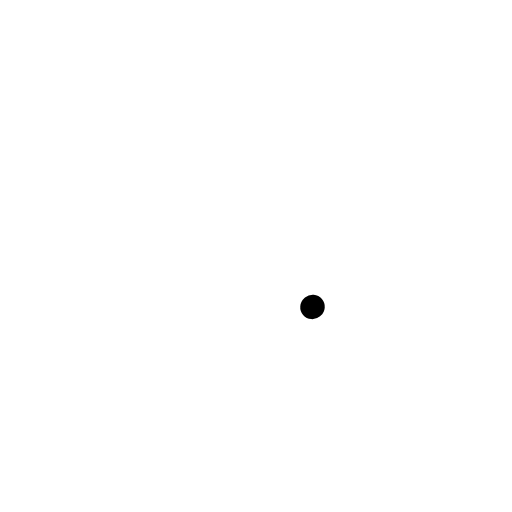
t = 0.00 s
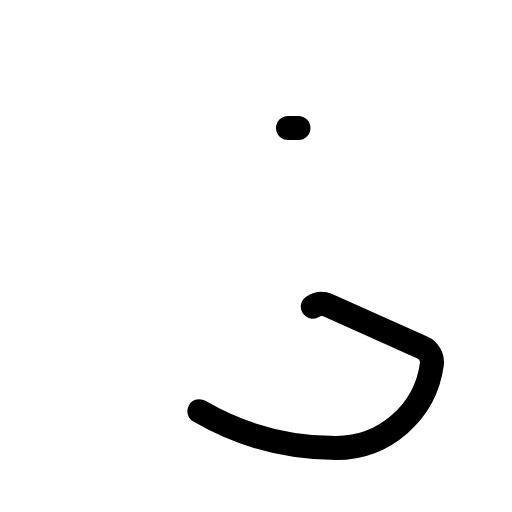
t = 0.60 s
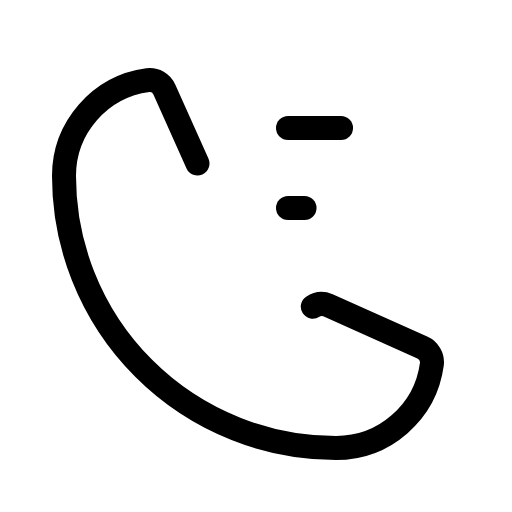
t = 0.98 s
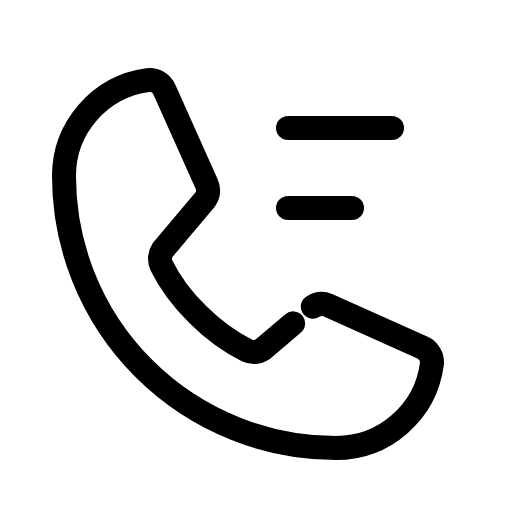
t = 1.35 s
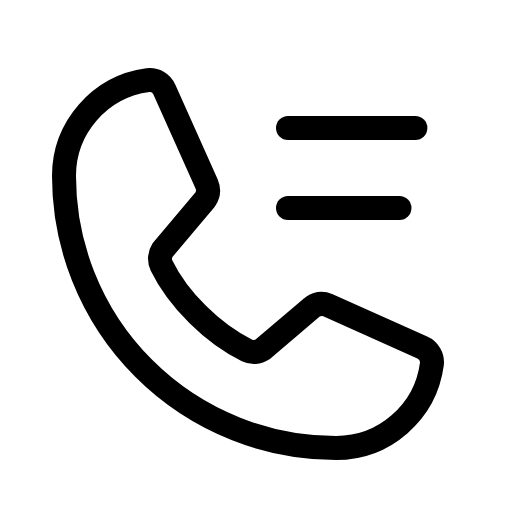
t = 1.73 s
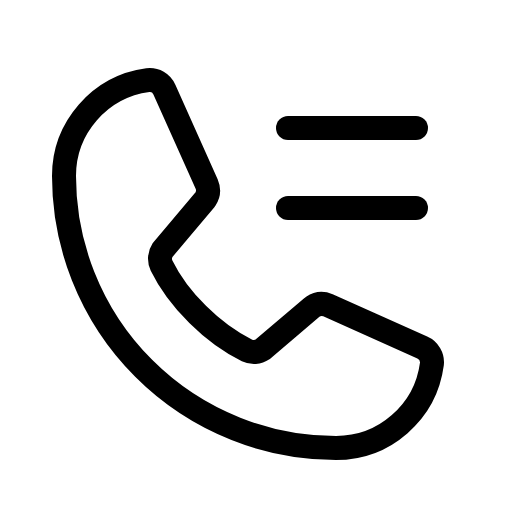
t = 2.10 s

The animated SVG that drew these frames (rendered in a browser with its animation timeline set to each time). Animation: 1 CSS @keyframes rule; one cycle of 2.10 s.

<svg xmlns="http://www.w3.org/2000/svg" viewBox="0 0 256 256">
  <style>
    .draw-line {
      stroke-dasharray: 1;
      stroke-dashoffset: 1;
      animation: phosphor-draw-in 1.5s ease-in-out forwards;
    }
    @keyframes phosphor-draw-in {
      to { stroke-dashoffset: 0; }
    }
  </style><rect width="256" height="256" fill="none"/><path d="M156.39,153.34a8,8,0,0,1,7.59-.69l47.16,21.13a8,8,0,0,1,4.8,8.3A48.33,48.33,0,0,1,168,224,136,136,0,0,1,32,88,48.33,48.33,0,0,1,73.92,40.06a8,8,0,0,1,8.3,4.8l21.13,47.2a8,8,0,0,1-.66,7.53L81.32,125a7.93,7.93,0,0,0-.54,7.81c8.27,16.93,25.77,34.22,42.75,42.41a7.92,7.92,0,0,0,7.83-.59Z" fill="none" stroke="currentColor" stroke-linecap="round" stroke-linejoin="round" stroke-width="12" class="draw-line" pathLength="1" style="animation-delay: 0s"/><line x1="144" y1="64" x2="208" y2="64" fill="none" stroke="currentColor" stroke-linecap="round" stroke-linejoin="round" stroke-width="12" class="draw-line" pathLength="1" style="animation-delay: 0.3s"/><line x1="144" y1="104" x2="208" y2="104" fill="none" stroke="currentColor" stroke-linecap="round" stroke-linejoin="round" stroke-width="12" class="draw-line" pathLength="1" style="animation-delay: 0.6s"/></svg>
